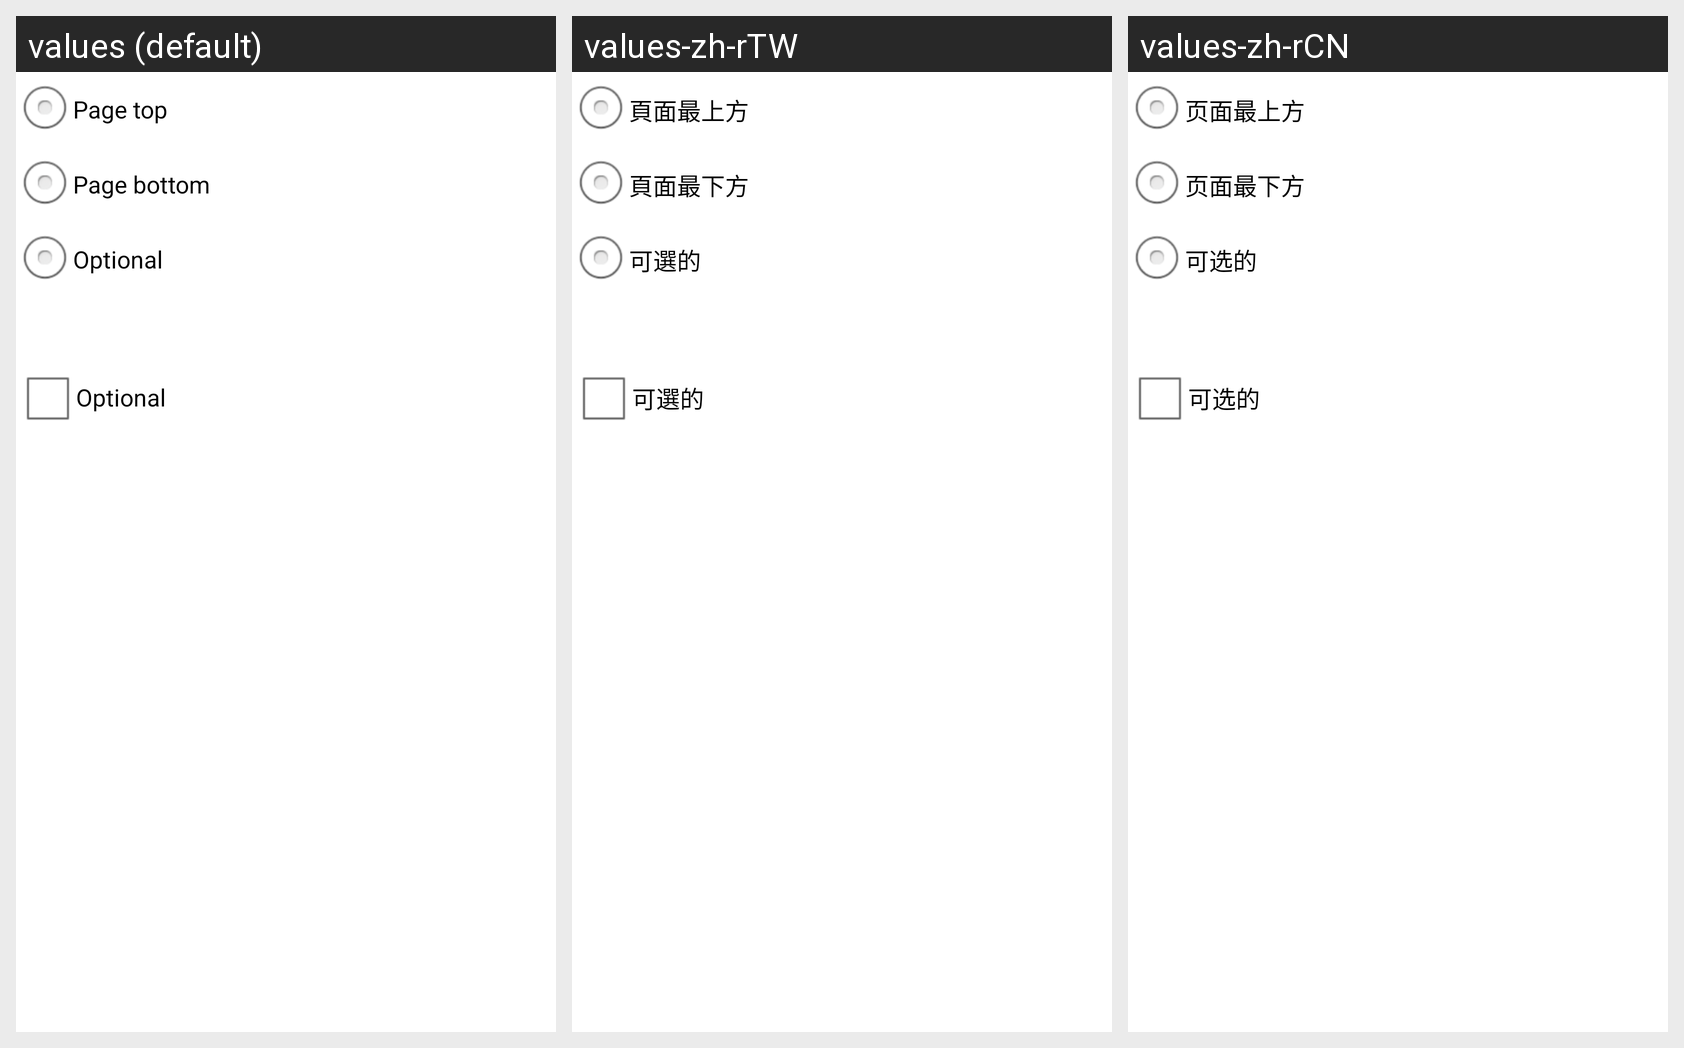

The same Android screen rendered under several of its app's locales, left to right. List the strings drawn on it with the default value and each locale's translation.
Android screen res/layout/note_add_new_optional.xml rendered under 3 locales, left to right: values (default), values-zh-rTW, values-zh-rCN. Device: Nexus 5 (rendered at 1080×1920; each locale shown at half size, 540×960, under a caption strip naming it); theme AppTheme.
Strings drawn on this screen, with the default value and each locale's value (text and hints the layout hard-codes, and strings that could not be matched under every locale, appear in the picture but are not listed):

add_new_note_top
  values: Page top
  values-zh-rTW: 頁面最上方
  values-zh-rCN: 页面最上方

add_new_note_bottom
  values: Page bottom
  values-zh-rTW: 頁面最下方
  values-zh-rCN: 页面最下方

add_new_note_optional
  values: Optional
  values-zh-rTW: 可選的
  values-zh-rCN: 可选的
